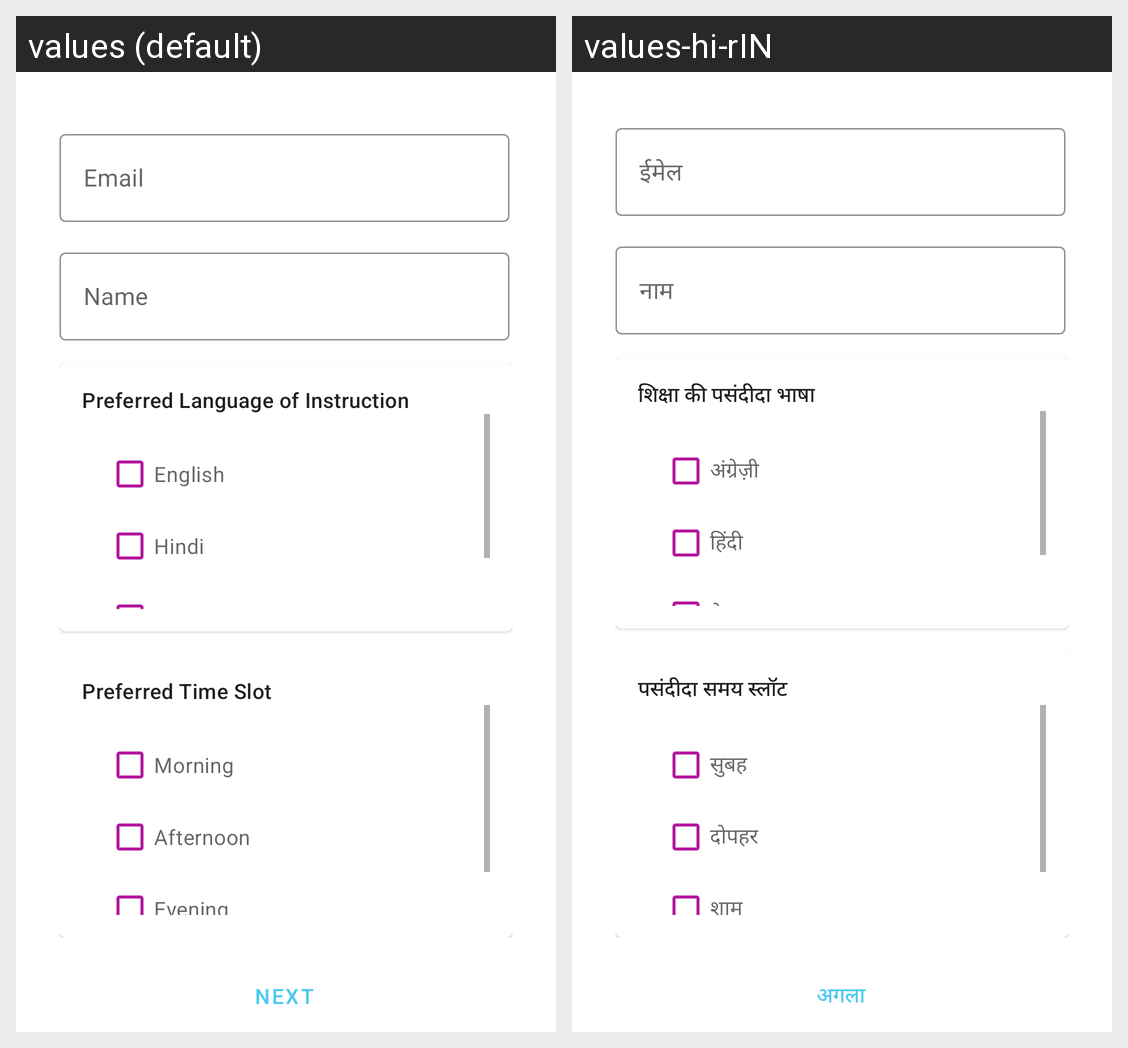

Strings drawn on this Android screen and how each of the app's shown locales translates them:
Android screen res/layout/activity_auth_signup_mentors1.xml rendered under 2 locales, left to right: values (default), values-hi-rIN. Device: Nexus 5 (rendered at 1080×1920; each locale shown at half size, 540×960, under a caption strip naming it); theme Theme.MyMargdarshaka.
Strings drawn on this screen, with the default value and each locale's value (text and hints the layout hard-codes, and strings that could not be matched under every locale, appear in the picture but are not listed):

email_label
  values: Email
  values-hi-rIN: ईमेल

name_label
  values: Name
  values-hi-rIN: नाम

language_label
  values: Preferred Language of Instruction
  values-hi-rIN: शिक्षा की पसंदीदा भाषा

english
  values: English
  values-hi-rIN: अंग्रेज़ी

hindi
  values: Hindi
  values-hi-rIN: हिंदी

time_label
  values: Preferred Time Slot
  values-hi-rIN: पसंदीदा समय स्लॉट

morning
  values: Morning
  values-hi-rIN: सुबह

afternoon
  values: Afternoon
  values-hi-rIN: दोपहर

evening
  values: Evening
  values-hi-rIN: शाम

next
  values: NEXT
  values-hi-rIN: अगला
